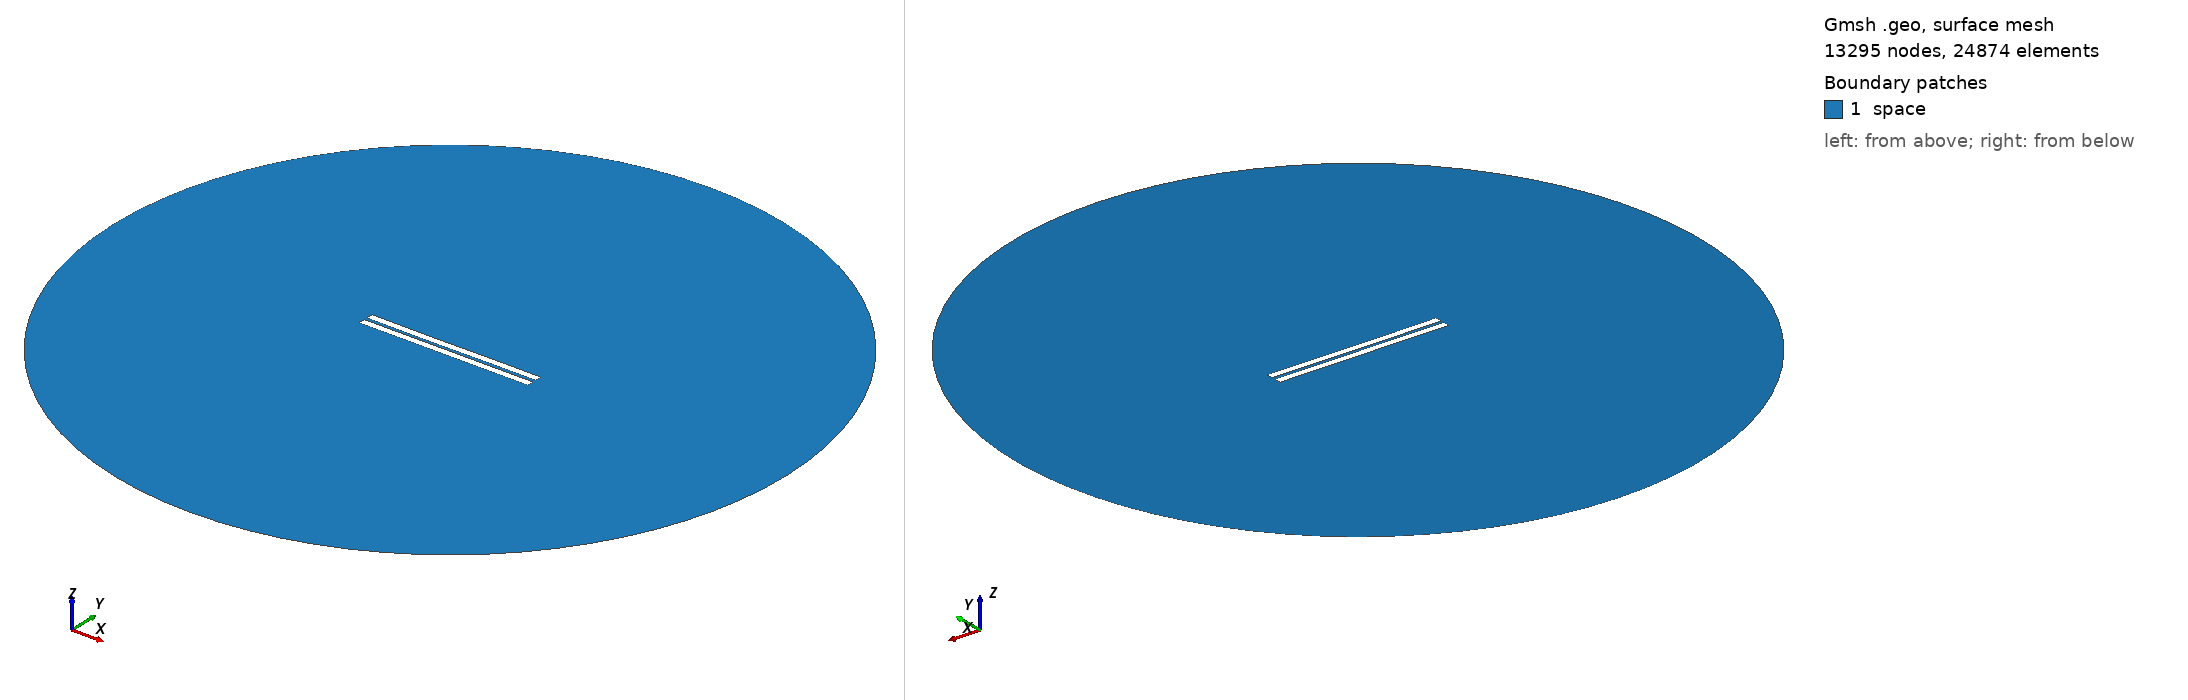

Gmsh geometry script, surface-meshed: 13295 nodes, 24874 surface elements. Boundary patches (legend numbers): 1 space. Left view from above one corner, right view from below the opposite corner. Legend entries are the model's physical surfaces. The drawing asked Gmsh for element sizes between 1% and 20% of the model's largest extent; the script's own settings can give other sizes.

=== 1533.geo (drawn) ===
//---------------------------------------
// Geometry kernel
//---------------------------------------

SetFactory("OpenCASCADE");



//---------------------------------------
// Parameters of the geometry
//---------------------------------------

// Overetch of the upper plate
overetch = 0.0;

// Distance between the plates
distance = 2.0;

// Discretization over the x axis (for the deformation)
nx = 50; 

// Length of the plate
L = 100 - overetch; 

// Number of modes
n = 4; 

// 1st mode coefficient
coeff(1) = 0.0;
beta(1) = 0.596864 * 3.1415926535 / L;

// 2nd mode coefficient
coeff(2) = -0.075;
beta(2) = 1.49418 * 3.1415926535 / L;

// 3rd mode coefficient
coeff(3) = -0.075;
beta(3) = 2.50025 * 3.1415926535 / L;

// 4th mode coefficient
coeff(4) = 0.0;
beta(4) = 3.49999 * 3.1415926535 / L;



//---------------------------------------
// Upper plate (deformed rectangle)
//---------------------------------------

// Coordiantes of the upper plate
xmin = -50;
xmax = 50 - overetch;

// Height of the upper plate
yheight = 4 - 2 * overetch;

// Indexes of the points
UpperID[] = {};
LowerID[] = {};
LeftID[] = {};
RightID[] = {};

// Point index
p = 1;

// Horizontal edges
For i In {1:nx}
    x = xmin + (i-1)*(xmax - xmin)/(nx-1);

    y_bottom = distance / 2 + overetch;
    For j In {1:n}
        C = (Cosh(beta(j)*L) + Cos(beta(j)*L)) / (Sinh(beta(j)*L) + Sin(beta(j)*L));
        y_bottom  = y_bottom + coeff(j) * (Cosh(beta(j)*(x+50)) - Cos(beta(j)*(x+50)) - C * (Sinh(beta(j)*(x+50)) - Sin(beta(j)*(x+50))));
    EndFor

    y_top = y_bottom + yheight;

    Point(p) = {x, y_top, 0, 1.0};
    UpperID[i] = p;
    p = p + 1;

    Point(p) = {x, y_bottom, 0, 1.0};
    LowerID[i] = p;
    p = p + 1;
EndFor

// Create point lists
UpperPts[] = {}; LowerPts[] = {};
For i In {1:nx}
  UpperPts[] += {UpperID[i]};
  LowerPts[] += {LowerID[i]};
EndFor

// Build splines
Spline(1) = {UpperPts[]};
Spline(2) = {LowerPts[]};
Line(3) = {LowerPts[nx-1], UpperPts[nx-1]};
Line(4) = {LowerPts[0], UpperPts[0]};

// Build the plane surface
Curve Loop(1) = {2, 3, -1, -4};
Plane Surface(1) = {1};



//---------------------------------------
// Lower plate (rectangle)
//---------------------------------------

// Vertices
Point(1001) = {-50, -1, 0, 1.0};
Point(1002) = { 50, -1, 0, 1.0};
Point(1003) = { 50,  -5, 0, 1.0};
Point(1004) = {-50,  -5, 0, 1.0};

// Edges
Line(5) = {1001, 1002};
Line(6) = {1002, 1003};
Line(7) = {1003, 1004};
Line(8) = {1004, 1001};

// Plane surface
Line Loop(2) = {5, 6, 7, 8};
Plane Surface(2) = {2}; 



//---------------------------------------
// Outer (fictious) boundary
//---------------------------------------

// Points
Point(1005) = {0, 0, 0};       // Center
Point(1006) = {200, 0, 0};     // Start point
Point(1007) = {0, 200, 0};     // 90 degrees
Point(1008) = {-200, 0, 0};    // 180 degrees
Point(1009) = {0, -200, 0};    // 270 degrees

// Circle arcs (each needs start, center, end)
Circle(9) = {1006, 1005, 1007};
Circle(10) = {1007, 1005, 1008};
Circle(11) = {1008, 1005, 1009};
Circle(12) = {1009, 1005, 1006};

// Plane surface for the entire domain
Curve Loop(3) = {9, 10, 11, 12};
Surface(3) = {3};

// Subtract the plates from the whole domain to obtain the actual domain where we want to solve the equations
BooleanDifference{ Surface{3}; Delete; }{ Surface{1}; Surface{2}; Delete; }




//---------------------------------------
// Transfinite Lines/Curves
//---------------------------------------

// Set the number of points on the boundaries
r = 7;

// Plates
Transfinite Curve {1, 2} = 50*r Using Progression 1;
Transfinite Curve {3, 4} = 2*r Using Progression 1;
Transfinite Line {5, 7} = 50*r Using Progression 1;
Transfinite Line {6, 8} = 2*r Using Progression 1;

// Outer boundary
Transfinite Line {9, 10, 11, 12} = 20 Using Progression 1;



//---------------------------------------
// Physical groups
//---------------------------------------                

// Physical curves (boundaries)
Physical Line("force_segment", 10) = {2};
Physical Line("upper_plate", 11) = {1, 3, 4};
Physical Line("lower_plate", 12) = {5, 6, 7, 8};
Physical Line("boundary", 20) = {9, 10, 11, 12};

// Physical Surfaces
Physical Surface("space", 30) = {3};



//---------------------------------------
// 6. Generate the Mesh
//---------------------------------------

// 2D mesh generation
Mesh 2;
